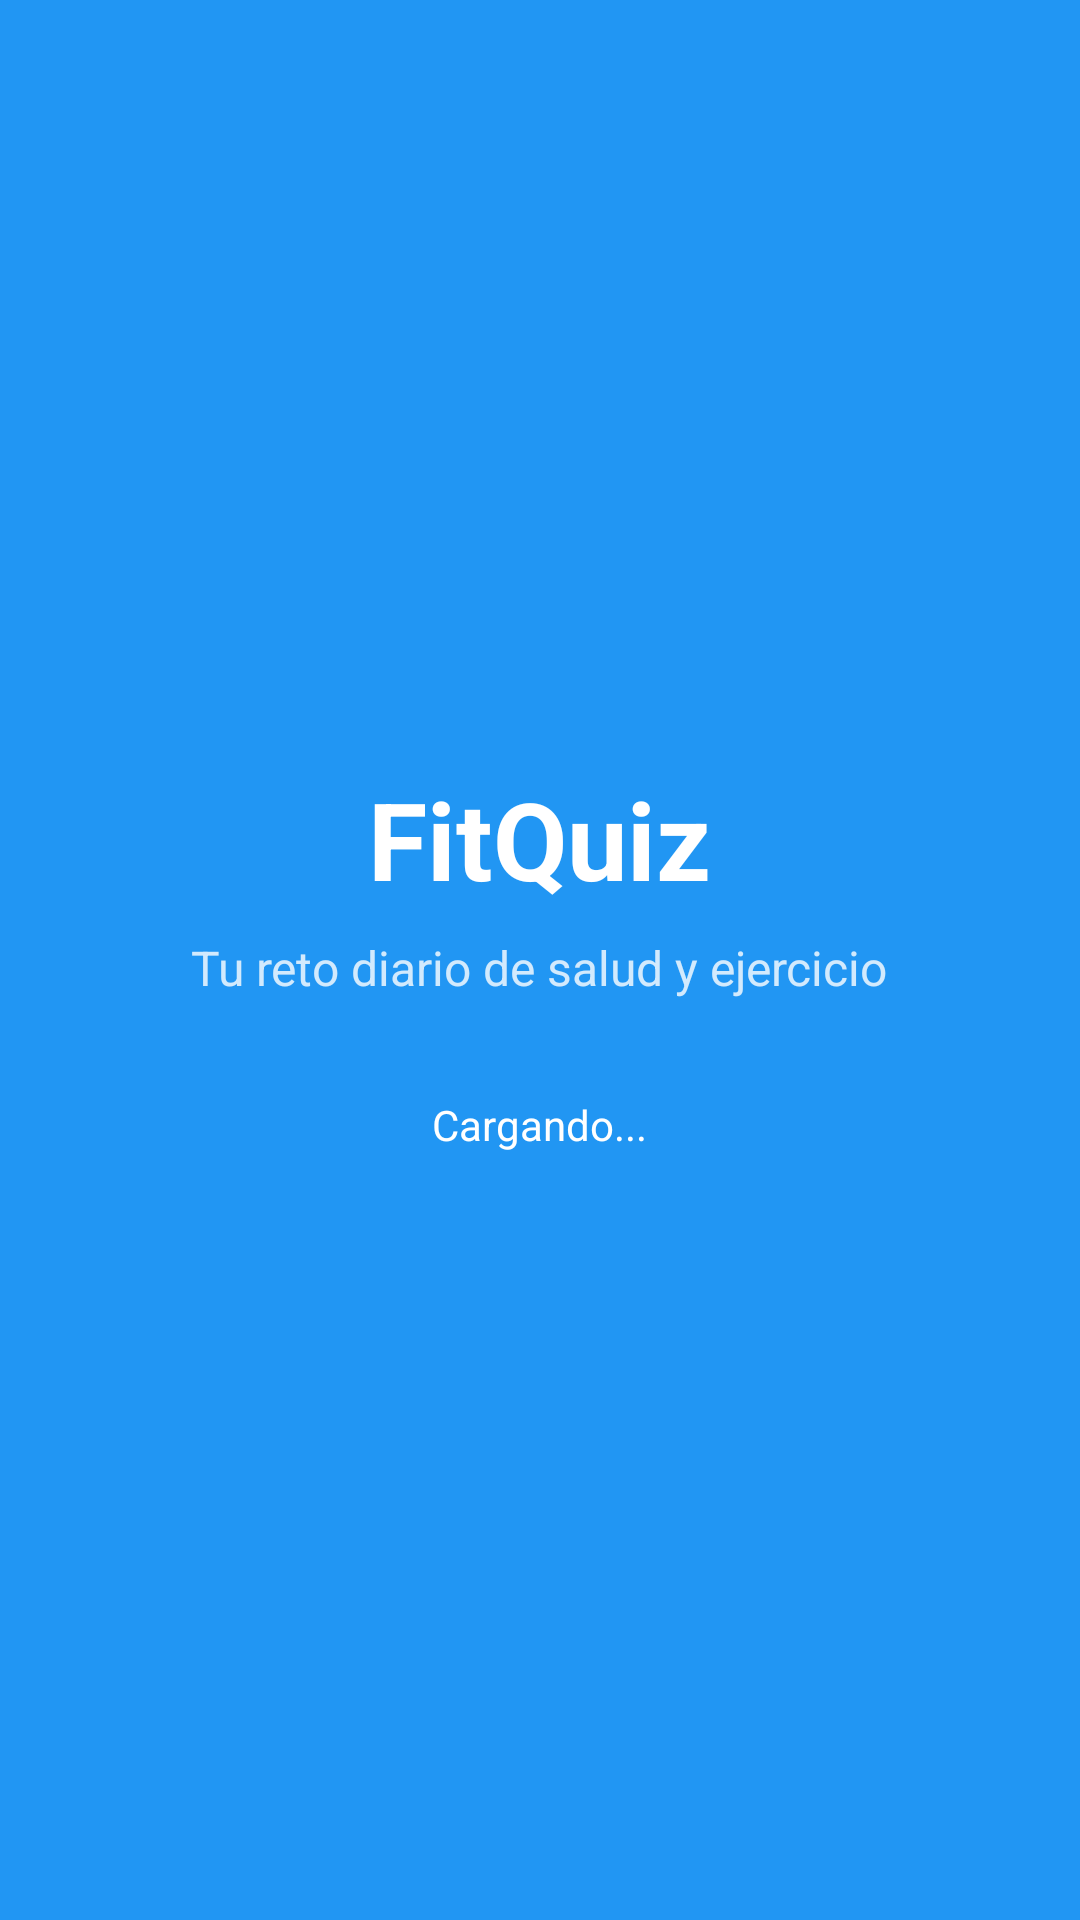

Produce the Android XML layout that renders to this screen, including the resource entries it uses.
<!-- AndroidManifest.xml: activity theme Theme.FitQuiz.Splash -->
<!-- res/layout/activity_splash.xml -->
<?xml version="1.0" encoding="utf-8"?>
<LinearLayout xmlns:android="http://schemas.android.com/apk/res/android"
    android:layout_width="match_parent"
    android:layout_height="match_parent"
    android:orientation="vertical"
    android:gravity="center"
    android:background="@color/primary_color">

    <TextView
        android:id="@+id/app_title"
        android:layout_width="wrap_content"
        android:layout_height="wrap_content"
        android:text="FitQuiz"
        android:textSize="36sp"
        android:textStyle="bold"
        android:textColor="@android:color/white"
        android:layout_marginBottom="8dp" />

    <TextView
        android:layout_width="wrap_content"
        android:layout_height="wrap_content"
        android:text="Tu reto diario de salud y ejercicio"
        android:textSize="16sp"
        android:textColor="@android:color/white"
        android:alpha="0.8" />

    <TextView
        android:layout_width="wrap_content"
        android:layout_height="wrap_content"
        android:text="Cargando..."
        android:textSize="14sp"
        android:textColor="@android:color/white"
        android:layout_marginTop="32dp" />

</LinearLayout>
<!-- resources referenced by this layout -->
<resources>
  <color name="primary_color">#2196F3</color>
  <style name="Theme.FitQuiz.Splash" parent="Theme.MaterialComponents.DayNight.NoActionBar">
          <item name="android:statusBarColor">@color/primary_color</item>
          <item name="android:navigationBarColor">@color/primary_color</item>
      </style>
</resources>
